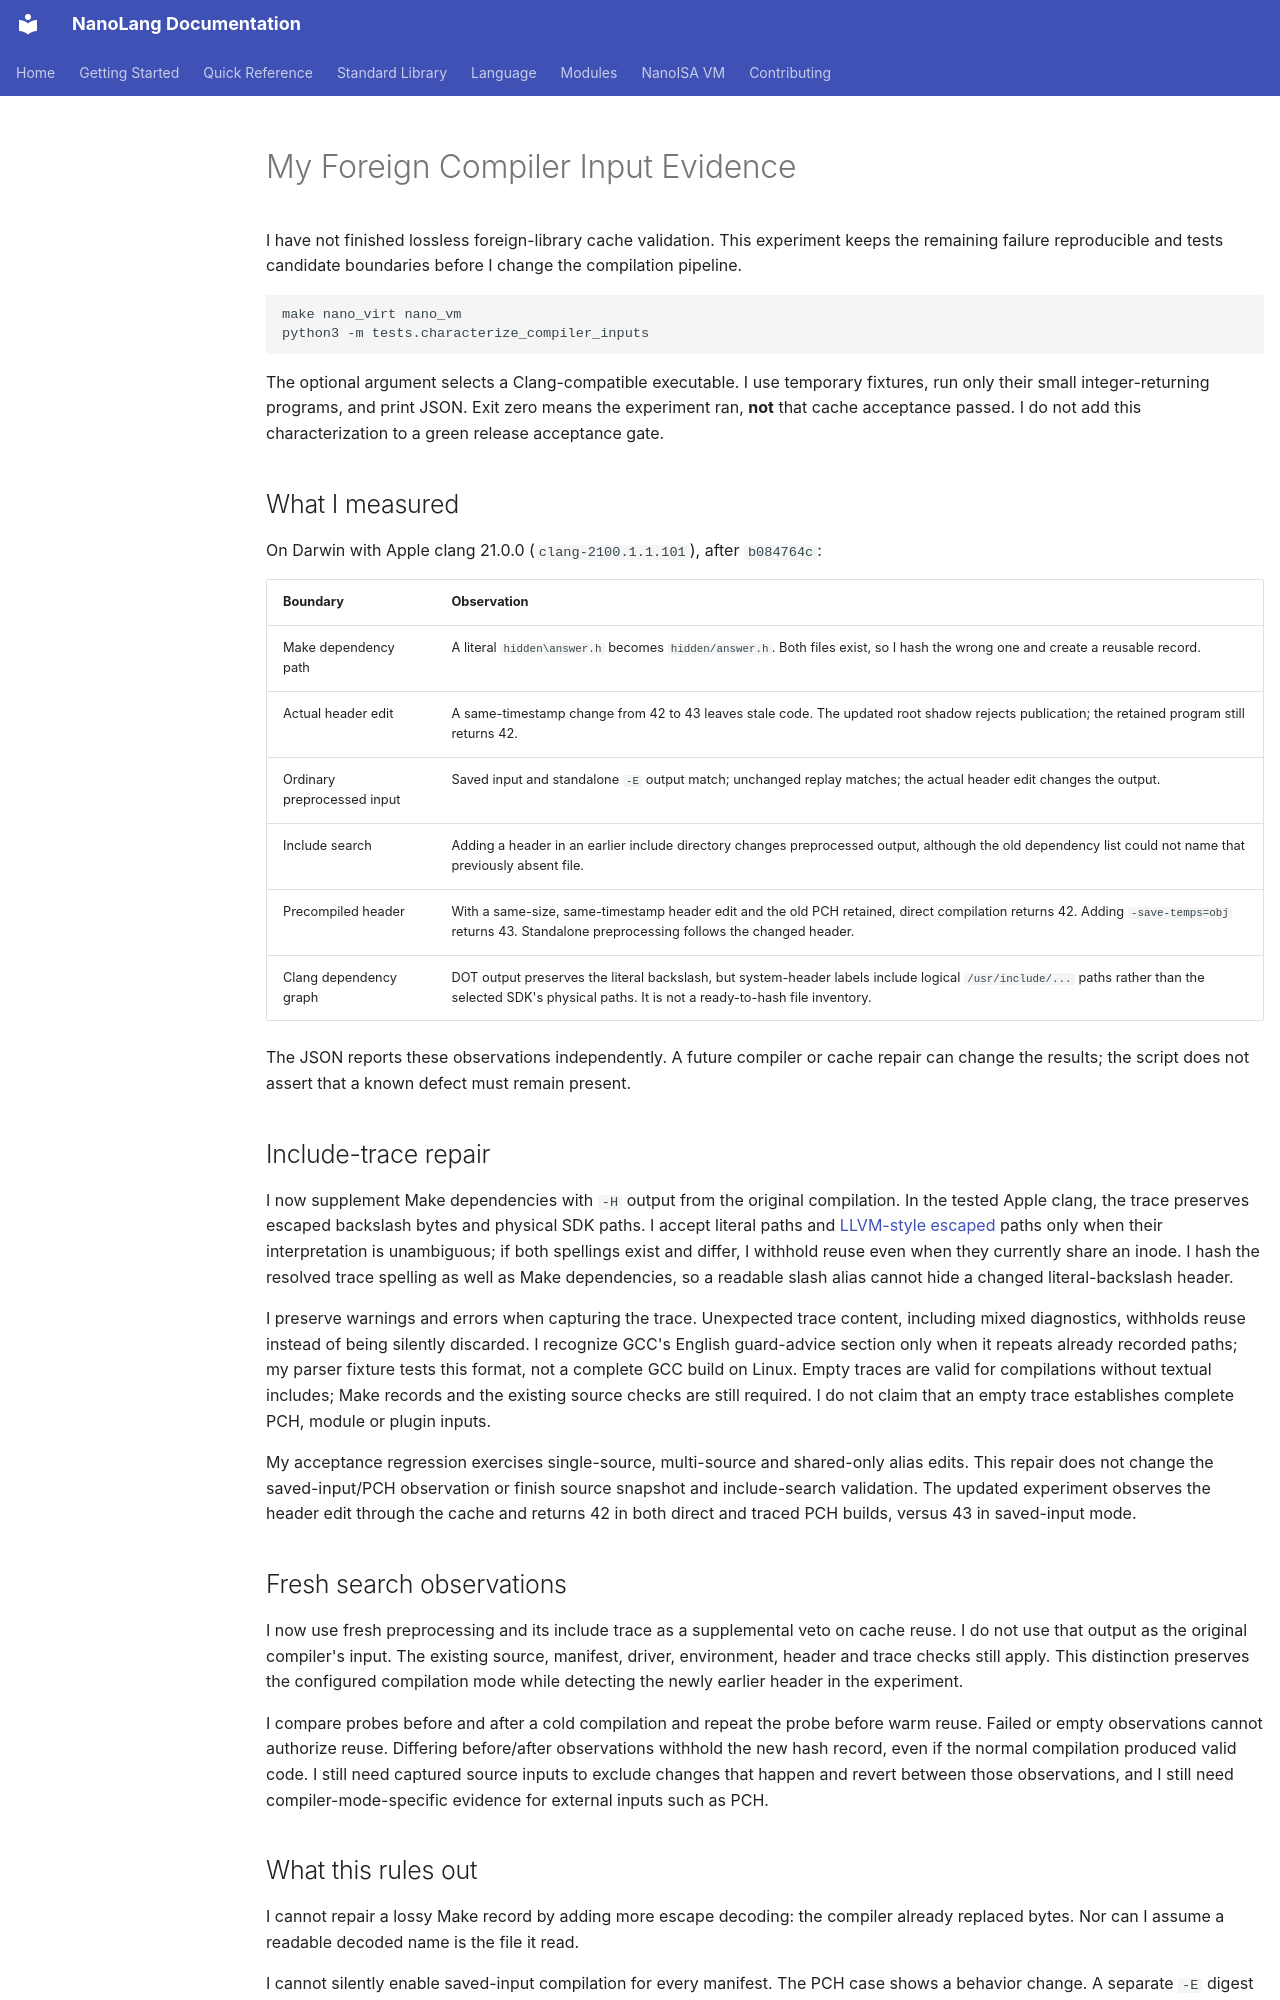

repository: jordanhubbard/nanolang · page: COMPILER_INPUT_EVIDENCE/index.html · generator: mkdocs

# My Foreign Compiler Input Evidence

I have not finished lossless foreign-library cache validation. This experiment
keeps the remaining failure reproducible and tests candidate boundaries before
I change the compilation pipeline.

```sh
make nano_virt nano_vm
python3 -m tests.characterize_compiler_inputs
```

The optional argument selects a Clang-compatible executable. I use temporary
fixtures, run only their small integer-returning programs, and print JSON.
Exit zero means the experiment ran, **not** that cache acceptance passed.
I do not add this characterization to a green release acceptance gate.

## What I measured

On Darwin with Apple clang 21.0.0 (`clang-2100.1.1.101`), after `b084764c`:

| Boundary | Observation |
| --- | --- |
| Make dependency path | A literal `hidden\answer.h` becomes `hidden/answer.h`. Both files exist, so I hash the wrong one and create a reusable record. |
| Actual header edit | A same-timestamp change from 42 to 43 leaves stale code. The updated root shadow rejects publication; the retained program still returns 42. |
| Ordinary preprocessed input | Saved input and standalone `-E` output match; unchanged replay matches; the actual header edit changes the output. |
| Include search | Adding a header in an earlier include directory changes preprocessed output, although the old dependency list could not name that previously absent file. |
| Precompiled header | With a same-size, same-timestamp header edit and the old PCH retained, direct compilation returns 42. Adding `-save-temps=obj` returns 43. Standalone preprocessing follows the changed header. |
| Clang dependency graph | DOT output preserves the literal backslash, but system-header labels include logical `/usr/include/...` paths rather than the selected SDK's physical paths. It is not a ready-to-hash file inventory. |

The JSON reports these observations independently. A future compiler or cache
repair can change the results; the script does not assert that a known defect
must remain present.

## Include-trace repair

I now supplement Make dependencies with `-H` output from the original
compilation. In the tested Apple clang, the trace preserves escaped backslash
bytes and physical SDK paths. I accept literal paths and
[LLVM-style escaped](https://llvm.org/doxygen/classllvm_1_1raw__ostream.html)
paths only when their interpretation is unambiguous; if both spellings exist
and differ, I withhold reuse even when they currently share an inode. I hash
the resolved trace spelling as well as Make dependencies, so a readable slash
alias cannot hide a changed literal-backslash header.

I preserve warnings and errors when capturing the trace. Unexpected trace
content, including mixed diagnostics, withholds reuse instead of being silently
discarded. I recognize GCC's English guard-advice section only when it repeats
already recorded paths; my parser fixture tests this format, not a complete
GCC build on Linux. Empty traces are valid for compilations without textual includes;
Make records and the existing source checks are still required. I do not
claim that an empty trace establishes complete PCH, module or plugin inputs.

My acceptance regression exercises single-source, multi-source and shared-only
alias edits. This repair does not change the saved-input/PCH observation or
finish source snapshot and include-search validation.
The updated experiment observes the header edit through the cache and returns
42 in both direct and traced PCH builds, versus 43 in saved-input mode.

## Fresh search observations

I now use fresh preprocessing and its include trace as a supplemental veto on
cache reuse. I do not use that output as the original compiler's input. The
existing source, manifest, driver, environment, header and trace checks still
apply. This distinction preserves the configured compilation mode while
detecting the newly earlier header in the experiment.

I compare probes before and after a cold compilation and repeat the probe
before warm reuse. Failed or empty observations cannot authorize reuse.
Differing before/after observations withhold the new hash record, even if the
normal compilation produced valid code. I still need captured source inputs
to exclude changes that happen and revert between those observations, and I
still need compiler-mode-specific evidence for external inputs such as PCH.
